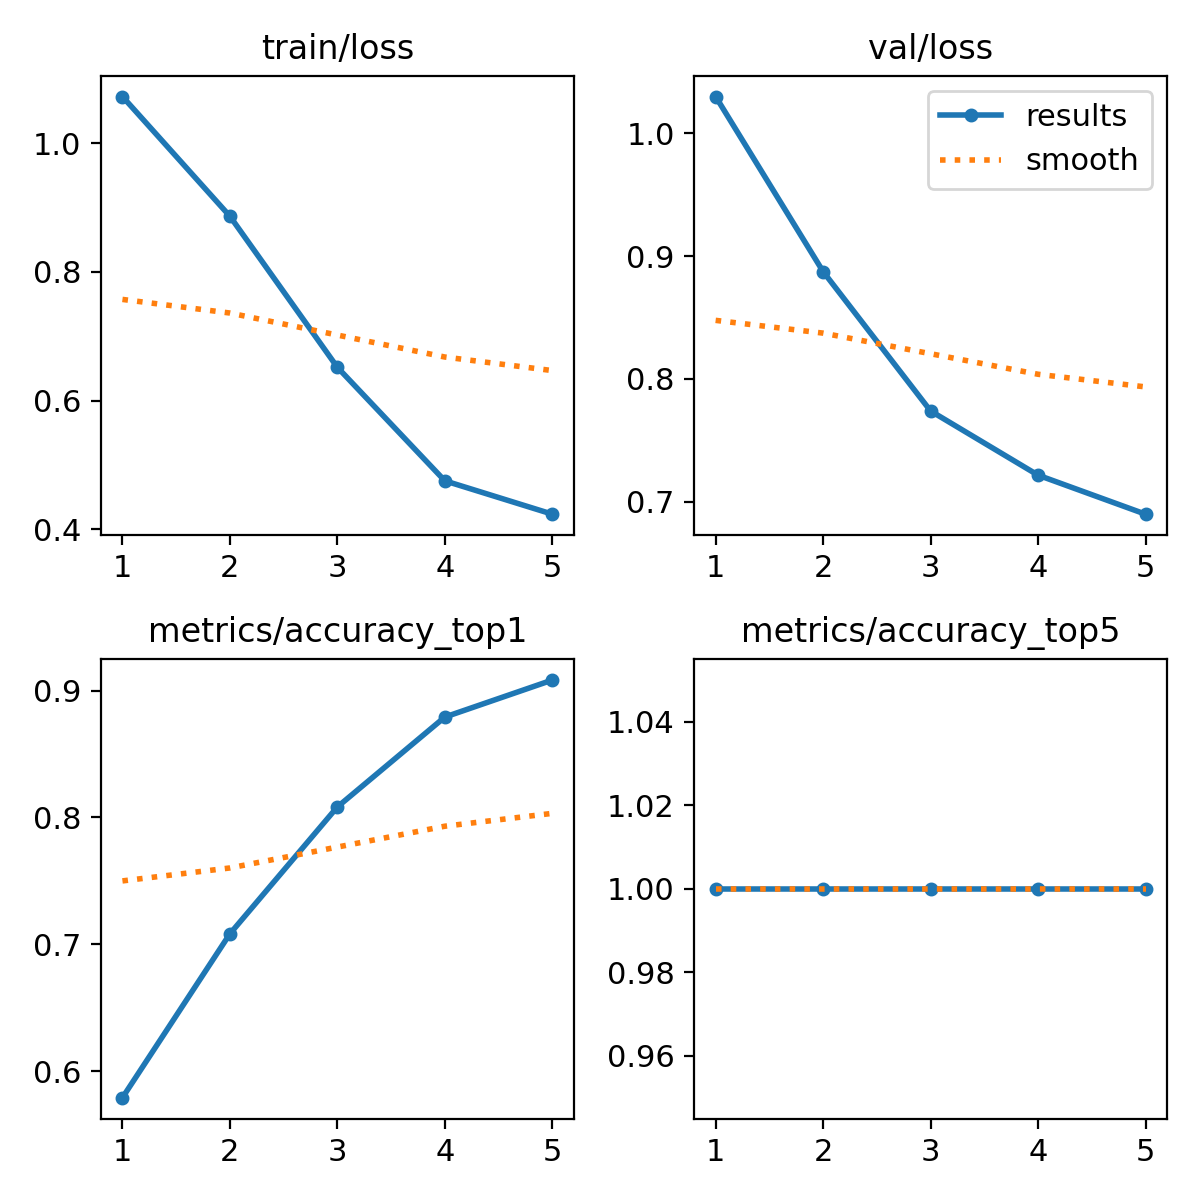

The data file committed next to this chart (first rows):
epoch, train/loss, metrics/accuracy_top1, metrics/accuracy_top5, val/loss, lr/pg0, lr/pg1, lr/pg2
1, 1.072, 0.5792, 1, 1.03, 0.000234, 0.000234, 0.000234
2, 0.8864, 0.7083, 1, 0.8875, 0.0003786, 0.0003786, 0.0003786
3, 0.6517, 0.8083, 1, 0.7739, 0.0004289, 0.0004289, 0.0004289
4, 0.4753, 0.8792, 1, 0.7216, 0.0002899, 0.0002899, 0.0002899
5, 0.4235, 0.9083, 1, 0.6898, 0.0001485, 0.0001485, 0.0001485
